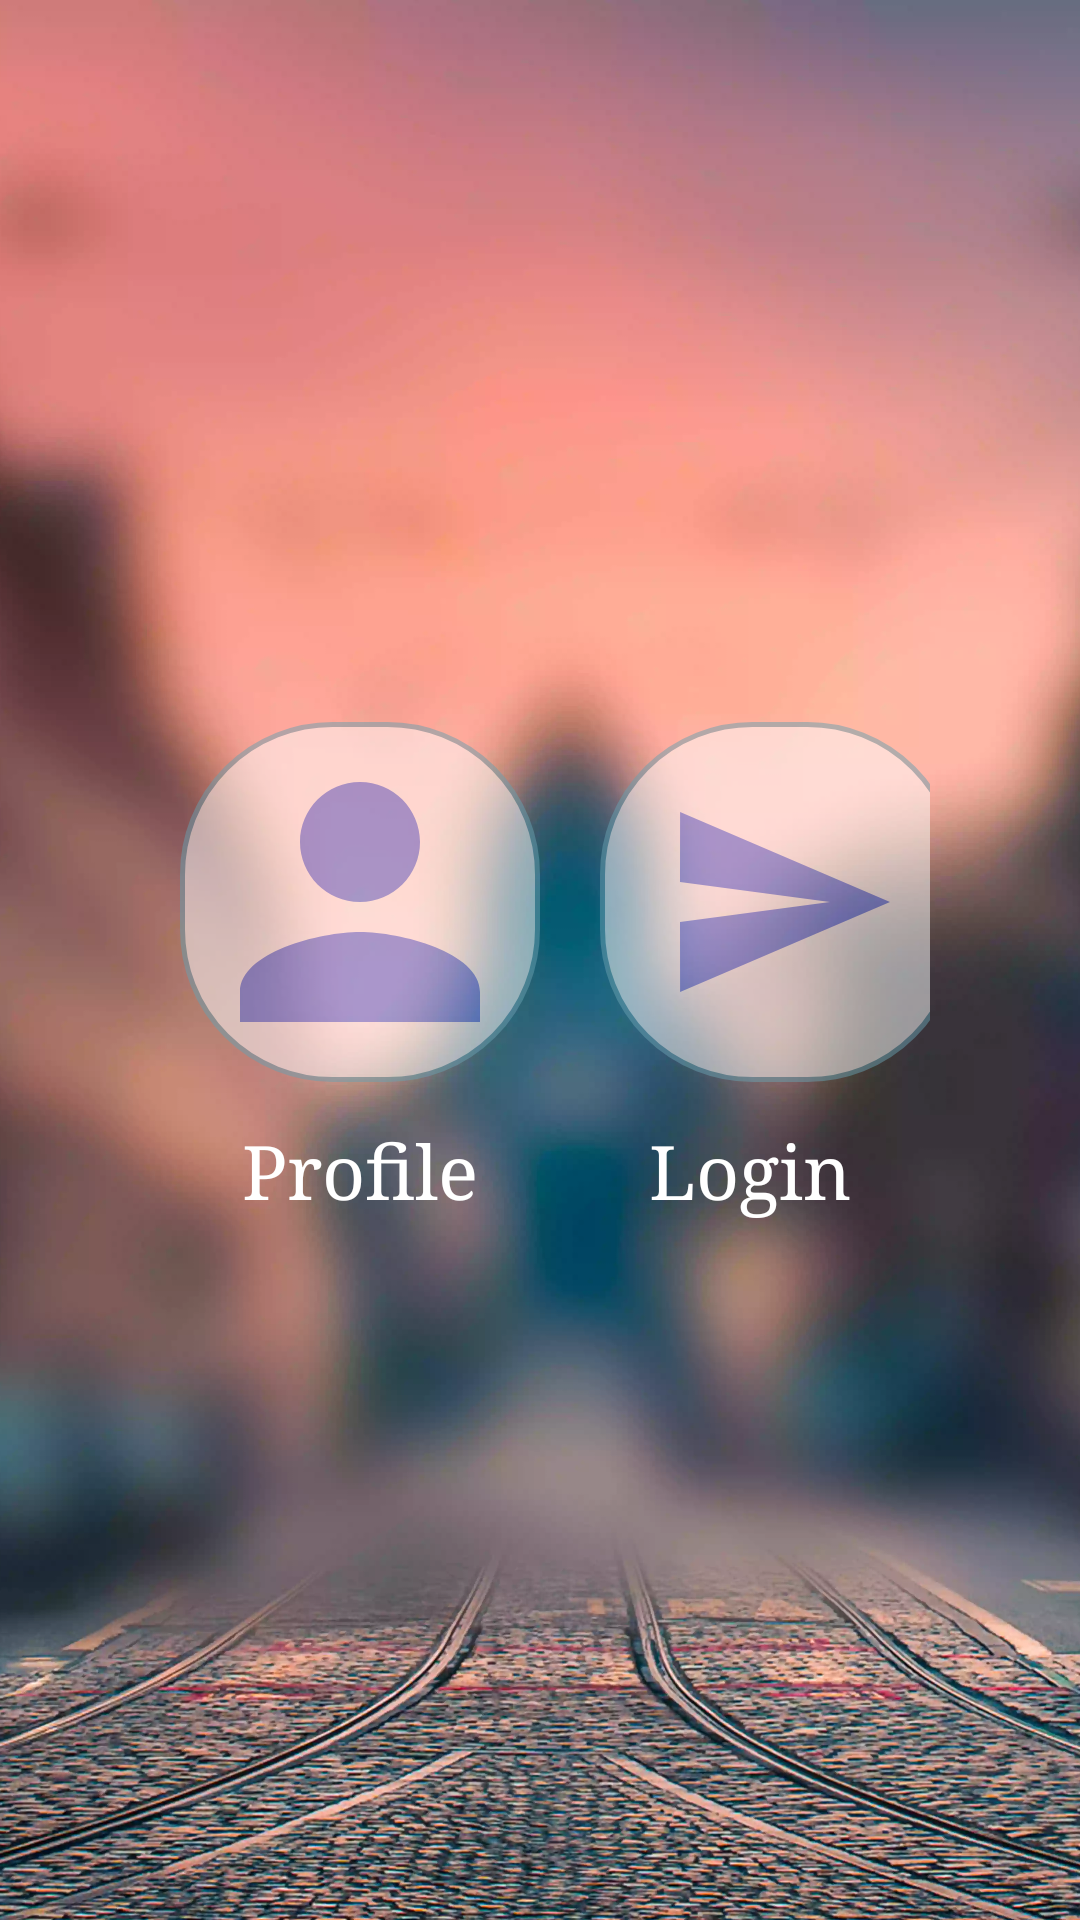

Reconstruct the res/layout file that produces this screen, plus the resources it refers to.
<!-- AndroidManifest.xml: application theme AppTheme -->
<!-- res/layout/activity_empty.xml -->
<?xml version="1.0" encoding="utf-8"?>
<RelativeLayout xmlns:android="http://schemas.android.com/apk/res/android"
    xmlns:app="http://schemas.android.com/apk/res-auto"
    xmlns:tools="http://schemas.android.com/tools"
    android:layout_width="match_parent"
    android:layout_height="match_parent"
    tools:context=".empty">
    <ImageView
        android:layout_height="match_parent"
        android:layout_width="match_parent"
        android:src="@drawable/background1"
        android:scaleType="centerCrop"
        />
    <LinearLayout
        android:layout_height="wrap_content"
        android:layout_width="match_parent"
        android:orientation="horizontal"
        android:layout_centerHorizontal="true"
        android:layout_centerVertical="true"
        android:layout_margin="50dp"
        >
        <LinearLayout
            android:layout_width="wrap_content"
            android:layout_height="wrap_content"
            android:orientation="vertical">
    <ImageView
        android:layout_height="120dp"
        android:layout_width="120dp"
        android:background="@drawable/backgrnd1"
        android:alpha="0.5"
        android:src="@drawable/person"
        android:layout_margin="10dp"
        />
            <TextView
                android:layout_width="match_parent"
                android:layout_height="wrap_content"
                android:text="Profile"
                android:textAlignment="center"
                android:textColor="#fff"
                android:textSize="25sp"
                android:layout_margin="3dp"
                android:typeface="serif"/>
        </LinearLayout>
        <LinearLayout
            android:layout_width="wrap_content"
            android:layout_height="wrap_content"
            android:orientation="vertical"
            android:onClick="login">
            <ImageView
                android:layout_height="120dp"
                android:layout_width="120dp"
                android:background="@drawable/backgrnd1"
                android:alpha="0.5"
                android:src="@drawable/enter"
                android:padding="20dp"
                android:layout_margin="10dp"
                />
            <TextView
                android:layout_width="match_parent"
                android:layout_height="wrap_content"
                android:text="Login"
                android:textAlignment="center"
                android:textColor="#fff"
                android:textSize="25sp"
                android:layout_margin="3dp"
                android:typeface="serif"/>
        </LinearLayout>

    </LinearLayout>
</RelativeLayout>
<!-- resources referenced by this layout -->
<resources>
  <!-- drawable backgrnd1 (drawable) -->
  <?xml version="1.0" encoding="utf-8"?>
      <shape xmlns:android="http://schemas.android.com/apk/res/android"
          android:shape="rectangle" >
          <corners
              android:radius="50dp"
              />
  
          <stroke android:width="5px" android:color="#68a0b0" />
          <solid android:color="#fff" />
      </shape>
  <!-- drawable background1: webp bitmap (drawable, 219144 bytes) -->
  <!-- drawable enter (drawable) -->
  <vector android:height="24dp" android:tint="#5672E6"
      android:viewportHeight="24.0" android:viewportWidth="24.0"
      android:width="24dp" xmlns:android="http://schemas.android.com/apk/res/android">
      <path android:fillColor="#FF000000" android:pathData="M2.01,21L23,12 2.01,3 2,10l15,2 -15,2z"/>
  </vector>
  <!-- drawable person (drawable) -->
  <vector android:height="24dp" android:tint="#5672E6"
      android:viewportHeight="24.0" android:viewportWidth="24.0"
      android:width="24dp" xmlns:android="http://schemas.android.com/apk/res/android">
      <path android:fillColor="#FF000000" android:pathData="M12,12c2.21,0 4,-1.79 4,-4s-1.79,-4 -4,-4 -4,1.79 -4,4 1.79,4 4,4zM12,14c-2.67,0 -8,1.34 -8,4v2h16v-2c0,-2.66 -5.33,-4 -8,-4z"/>
  </vector>
  <style name="AppTheme" parent="Theme.AppCompat.Light.DarkActionBar">
          
          <item name="colorPrimary">#9984C2</item>
          <item name="colorPrimaryDark">#faaf</item>
          <item name="colorAccent">@color/colorAccent</item>
      </style>
  <!-- not gathered from this repository: default colours our renderer supplied (Android Studio template values) -->
  <color name="colorAccent">#FF03DAC5</color>
</resources>
